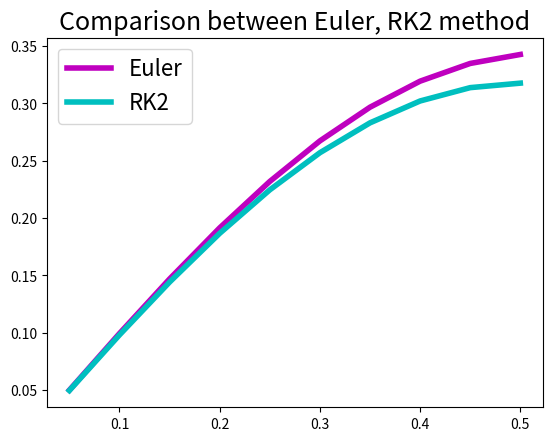

Here is the Python script that generated this plot:
import numpy as np
import math
import matplotlib.pyplot as plt


def f(t, x):
    return np.cos(math.pi * t)


t0, x0, h = 0, 0, 0.05
data = 10
t, x = t0, x0  # Euler
T = []
X = []

for i in range(data):
    x += h * f(t, x)
    t += h
    X.append(x)
    T.append(t)

plt.figure(1)
plt.plot(T, X, "-", lw=4, c="m", label="Euler")
plt.legend(loc="best", prop={"size": 16})
plt.title("Comparison between Euler, RK2 method", size=18)

t, x = t0, x0  # RK2 method
X = []

for i in range(data):
    k1 = h * f(t, x)
    k2 = h * f(t + h, x + k1)
    x = x + 0.5 * (k1 + k2)
    t = t + h
    X.append(x)

plt.plot(T, X, "-", lw=4, c="c", label="RK2")
plt.legend(loc="best", prop={"size": 16})
plt.show()
